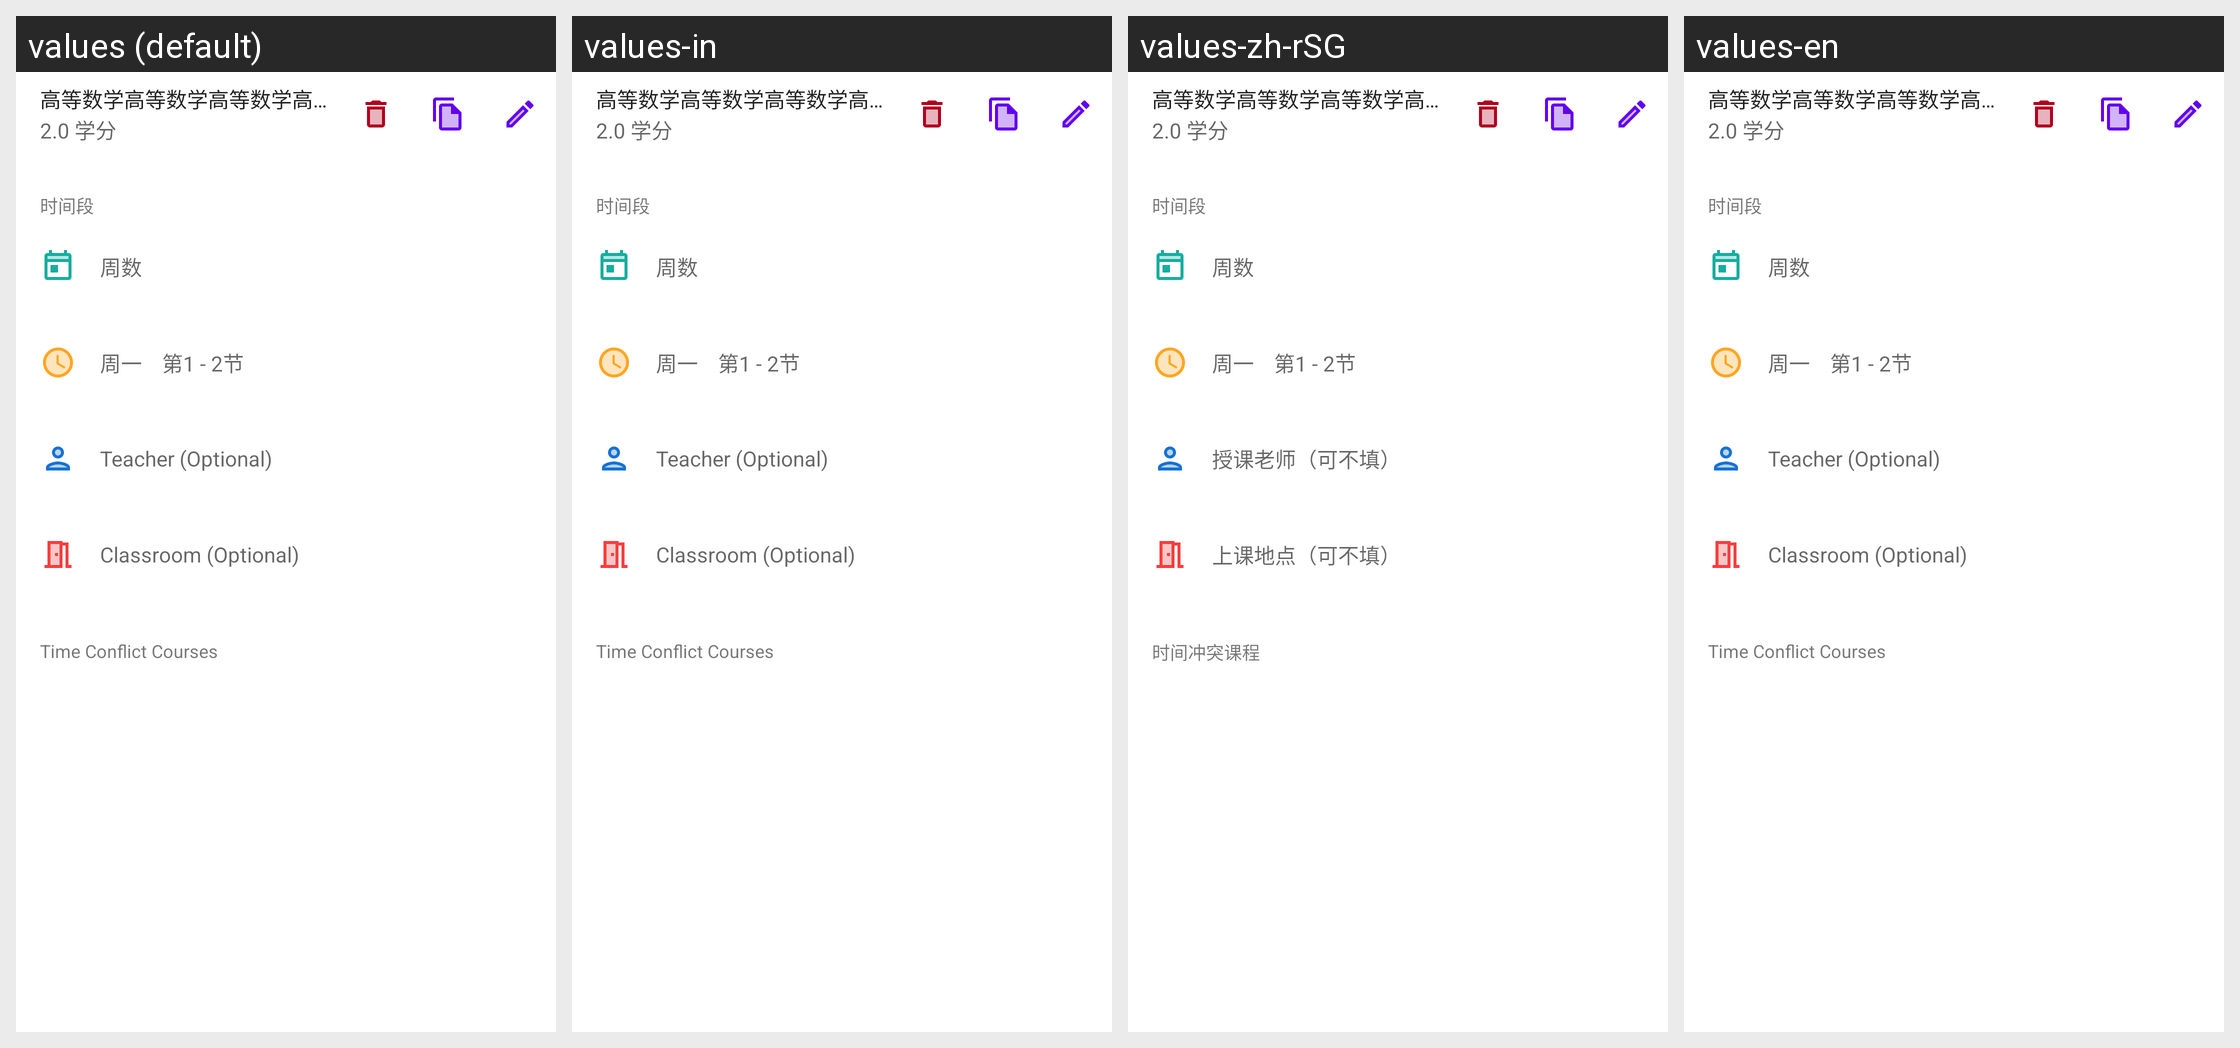

For this localized Android screen grid, give each drawn string resource with its value in every locale shown.
Android screen res/layout/fragment_course_detail.xml rendered under 4 locales, left to right: values (default), values-in, values-zh-rSG, values-en. Device: Nexus 5 (rendered at 1080×1920; each locale shown at half size, 540×960, under a caption strip naming it); theme AppTheme.
Other locales in the repository, not shown: values-af, values-am, values-as, values-be, values-bn, values-ca, values-da, values-de, values-el, values-en-rGB, values-es-rUS, values-et, values-eu, values-fr, values-fr-rCA, values-gl, values-it, values-ka, values-kk, values-km, values-kn, values-ko, values-lt, values-lv, values-mk, values-mn, values-nb, values-ne, values-or, values-pa, values-ro, values-ru, values-sk, values-sl, values-sq, values-sr, values-sv, values-sw, values-te, values-tl, values-tr, values-vi, values-zh, values-zh-rCN, values-zh-rHK, values-zh-rTW.
Strings drawn on this screen, with the default value and each locale's value (text and hints the layout hard-codes, and strings that could not be matched under every locale, appear in the picture but are not listed):

time_conflict_courses
  values: Time Conflict Courses
  values-in: Time Conflict Courses  [not translated; the default value is used]
  values-zh-rSG: 时间冲突课程
  values-en: Time Conflict Courses  [not translated; the default value is used]

teacher_optional
  values: Teacher (Optional)
  values-in: Teacher (Optional)  [not translated; the default value is used]
  values-zh-rSG: 授课老师（可不填）
  values-en: Teacher (Optional)  [not translated; the default value is used]

classroom_optional
  values: Classroom (Optional)
  values-in: Classroom (Optional)  [not translated; the default value is used]
  values-zh-rSG: 上课地点（可不填）
  values-en: Classroom (Optional)  [not translated; the default value is used]
